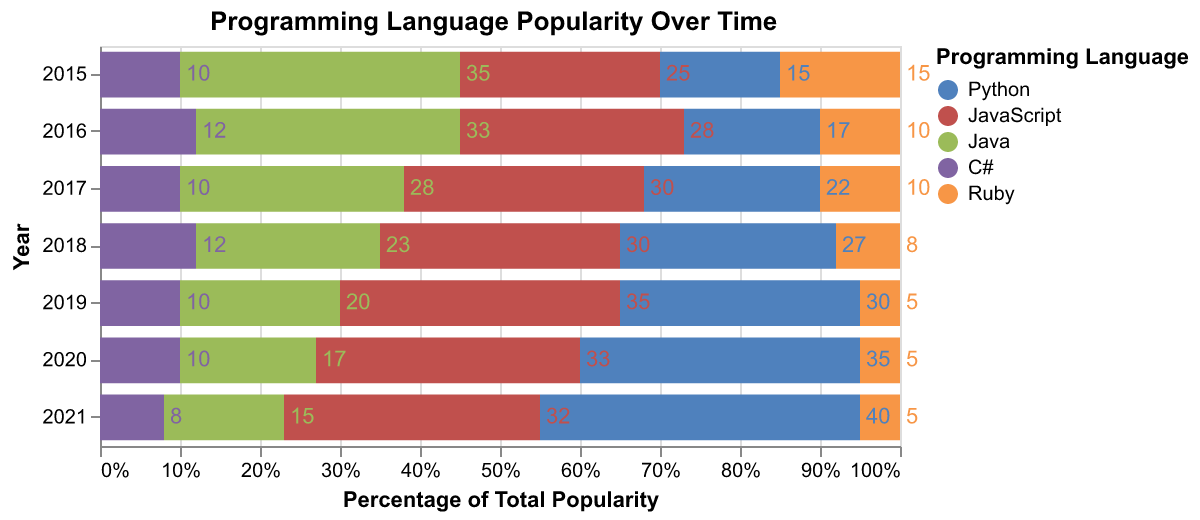

Values plotted in this chart, from the file beside it:
Year, Python, JavaScript, Java, C#, Ruby
2015, 15, 25, 35, 10, 15
2016, 17, 28, 33, 12, 10
2017, 22, 30, 28, 10, 10
2018, 27, 30, 23, 12, 8
2019, 30, 35, 20, 10, 5
2020, 35, 33, 17, 10, 5
2021, 40, 32, 15, 8, 5
